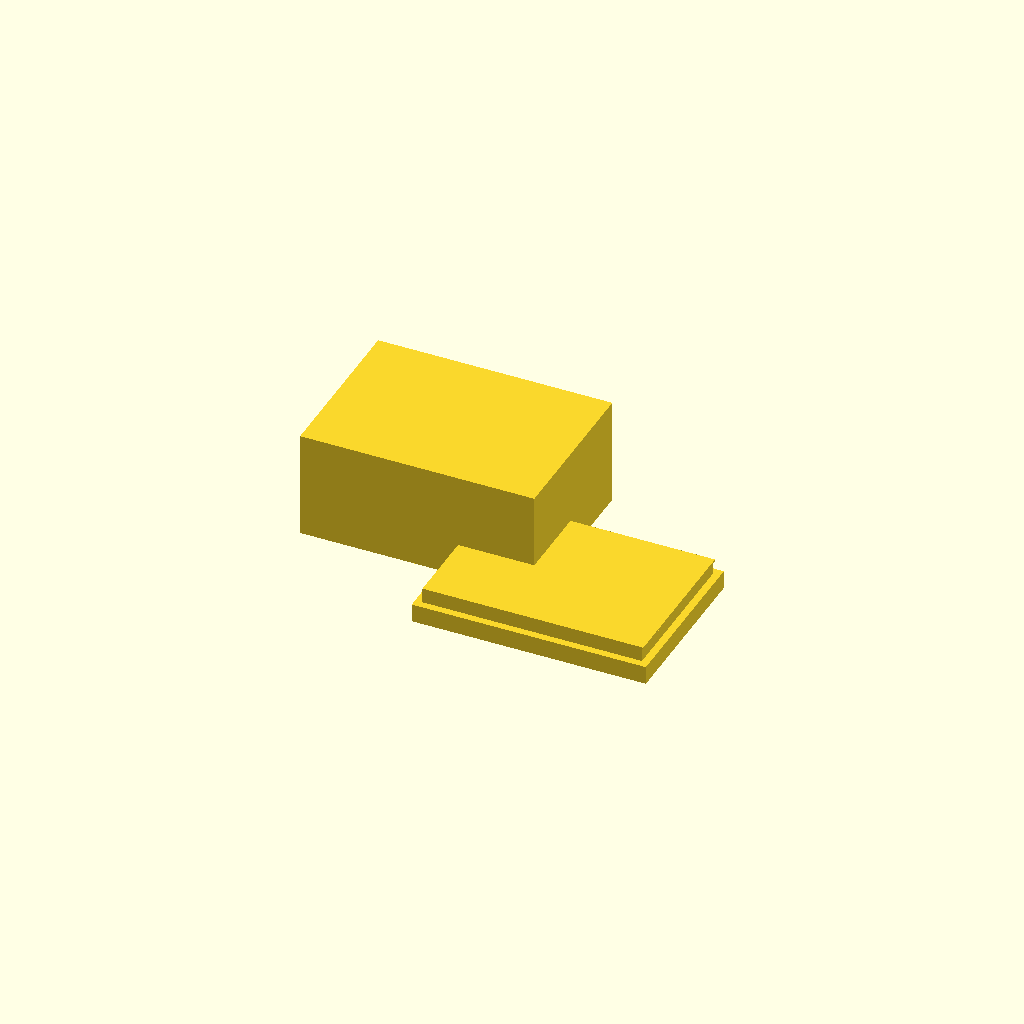
Cell 1 — every parameter at its default value.
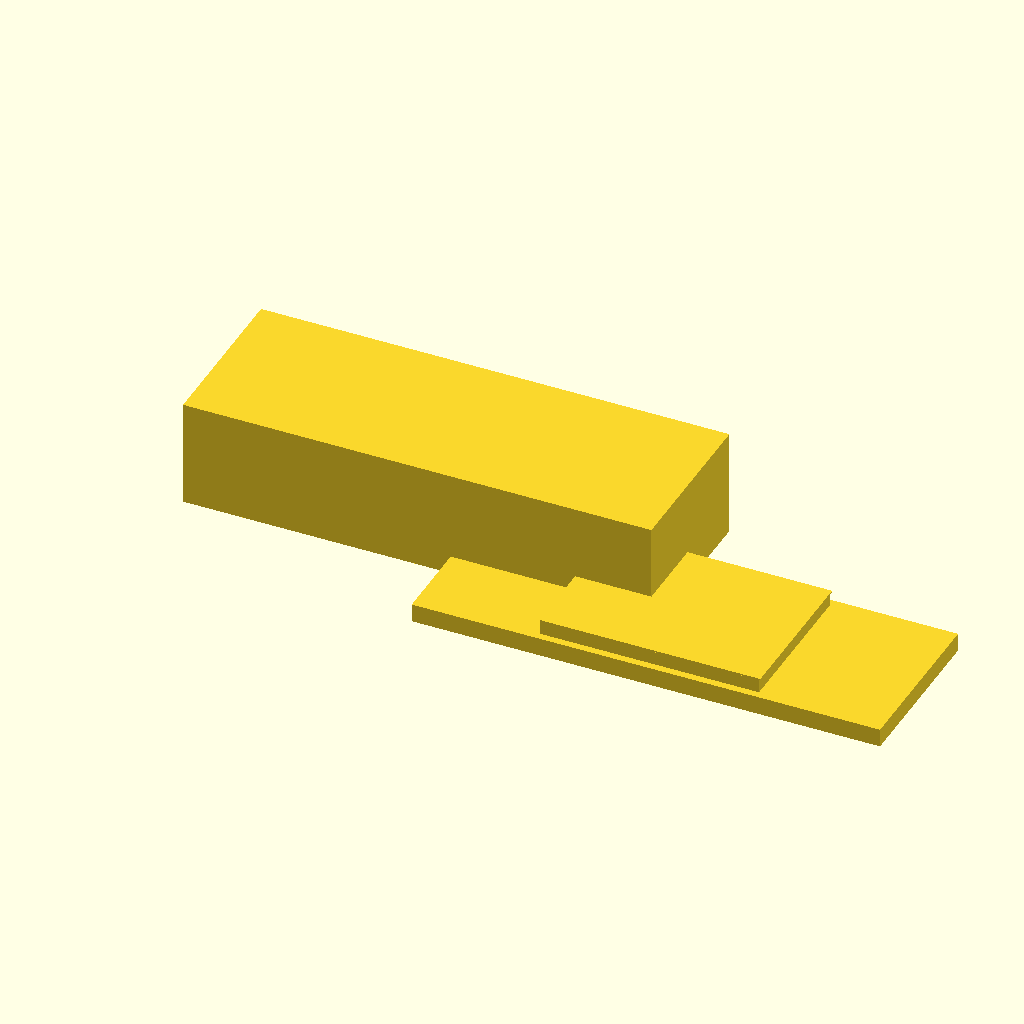
Cell 2: box_x = 140 (everything else at default).
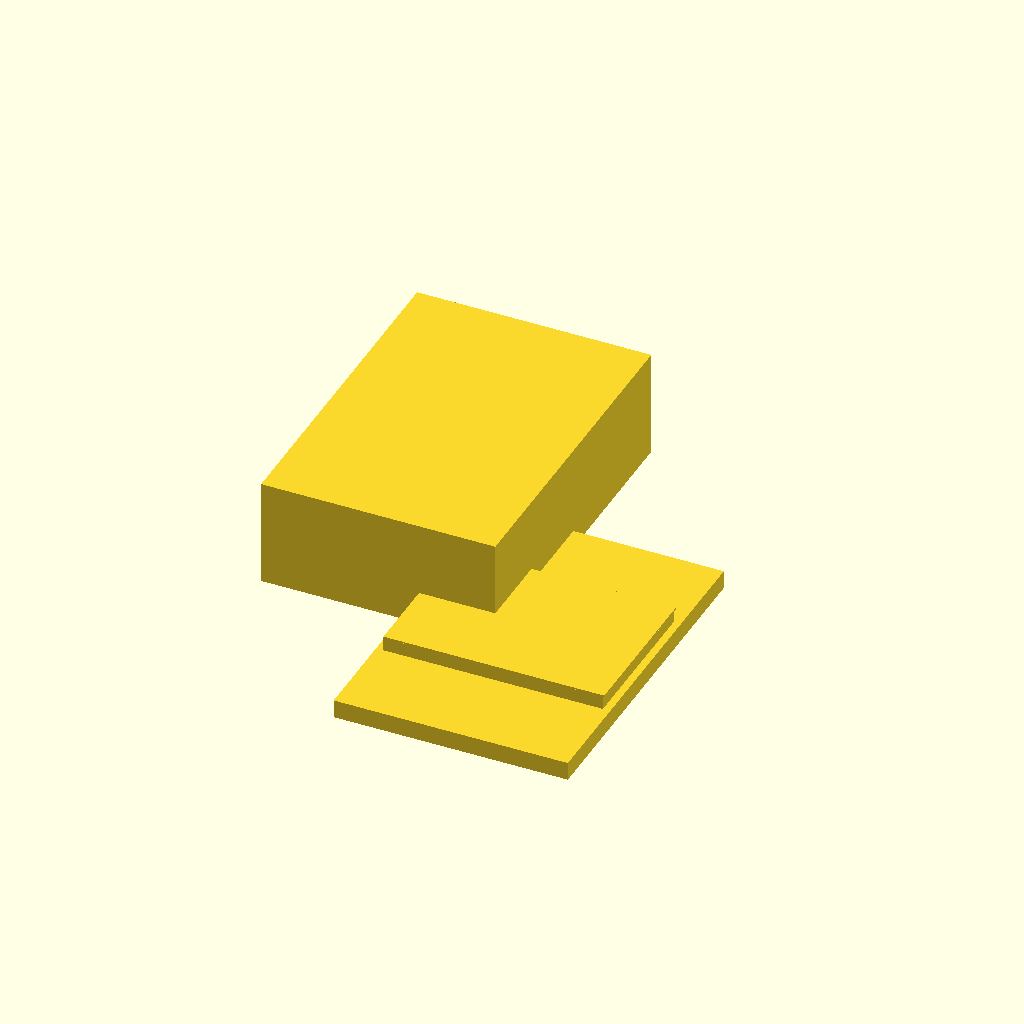
Cell 3 — box_y set to 100, the other parameters unchanged.
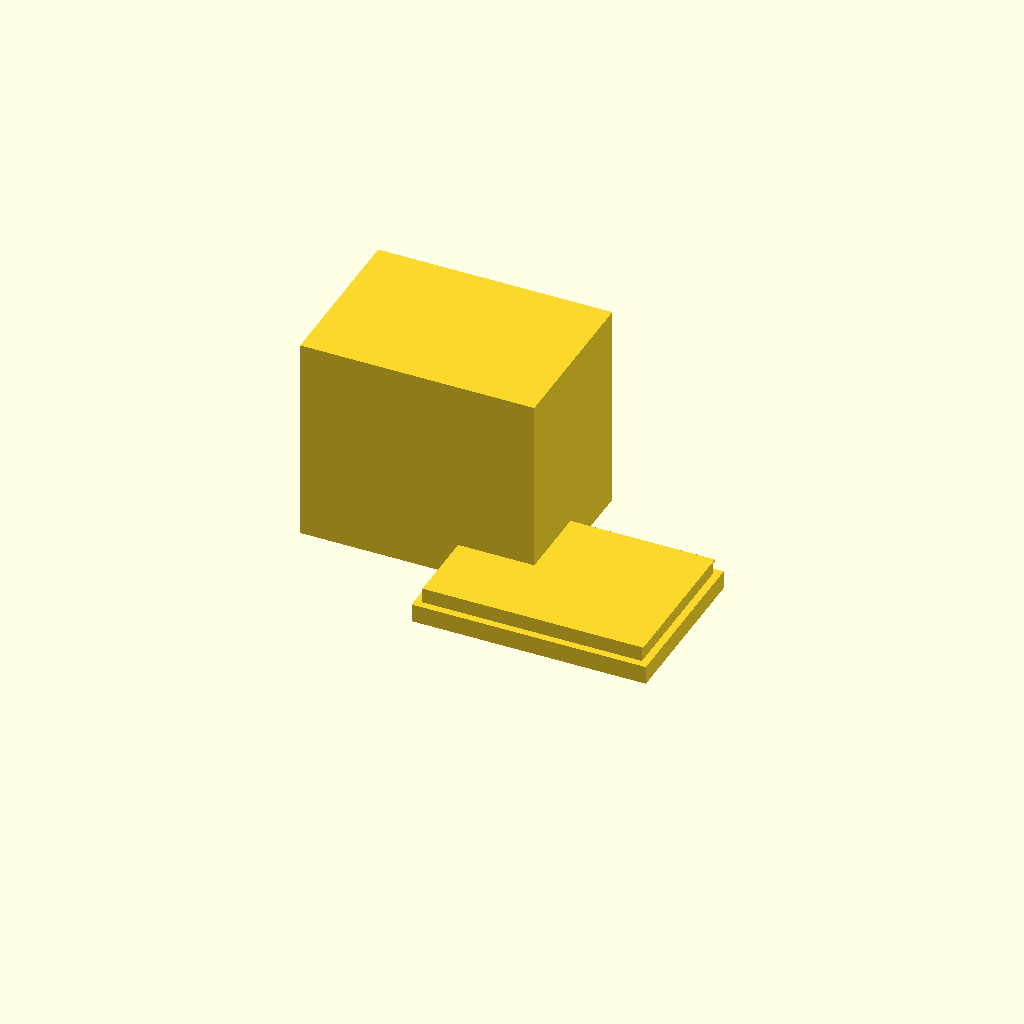
Cell 4 — box_z set to 60, the other parameters unchanged.
One fixed orthographic camera (rotation 55°, 0°, 25°; colour scheme Cornfield) for every cell.
The OpenSCAD source (bench/results/gpu-v8-g7/code/scadcoder-v8/enclosure_box_and_lid_s3_a0.scad):
// Two-part enclosure for a small electronics board (e.g. Arduino-based temperature logger)
// Print orientation: both parts rest on the bed (z = 0), build upward, side by side.
// The lid is printed upside down: a flat plate on the bed with a lip that drops into the box.

// ---------------- Parameters ----------------
box_x      = 70;    // box outer length (X)
box_y      = 50;    // box outer width (Y)
box_z      = 30;    // box outer height (Z)
box_wall   = 2;     // box side wall thickness
box_floor  = 2;     // box floor thickness

lip_t      = 1.5;   // lip wall thickness
lip_h      = 4;     // lip height above the plate
lip_x      = 65.6;  // lip outer length (X)
lip_y      = 45.6;  // lip outer width (Y)
lip_clear  = 0.2;   // clearance between lip inner size and box opening

eps        = 0.5;   // cutter overshoot past faces

$fn = 64;

// Derived: plate thickness = lip thickness + lip height
plate_t = lip_t + lip_h;

// ---------------- Model ----------------
union() {
    // Part 1: Box (open top)
    translate([-box_x/2, -box_y/2, 0])
        cube([box_x, box_y, box_z + box_floor]);

    // Part 2: Lid (plate + lip, printed upside down)
    translate([box_x/2 + 10, -box_y/2, 0]) {
        // Base plate lying on the bed
        translate([-box_x/2, -box_y/2, 0])
            cube([box_x, box_y, plate_t]);

        // Lip: solid block, then cut the open top so it slides into the box
        translate([-lip_x/2, -lip_y/2, plate_t])
            cube([lip_x, lip_y, lip_h]);

        translate([-lip_x/2, -lip_y/2, plate_t + lip_h])
            cube([lip_x + 2*lip_clear, lip_y + 2*lip_clear, eps]);
    }
}
Customizer parameters (derived from the source; name, type, default, range or options):
box_x: number, default 70
box_y: number, default 50
box_z: number, default 30
box_wall: number, default 2
box_floor: number, default 2
lip_t: number, default 1.5
lip_h: number, default 4
lip_x: number, default 65.6
lip_y: number, default 45.6
lip_clear: number, default 0.2
eps: number, default 0.5
